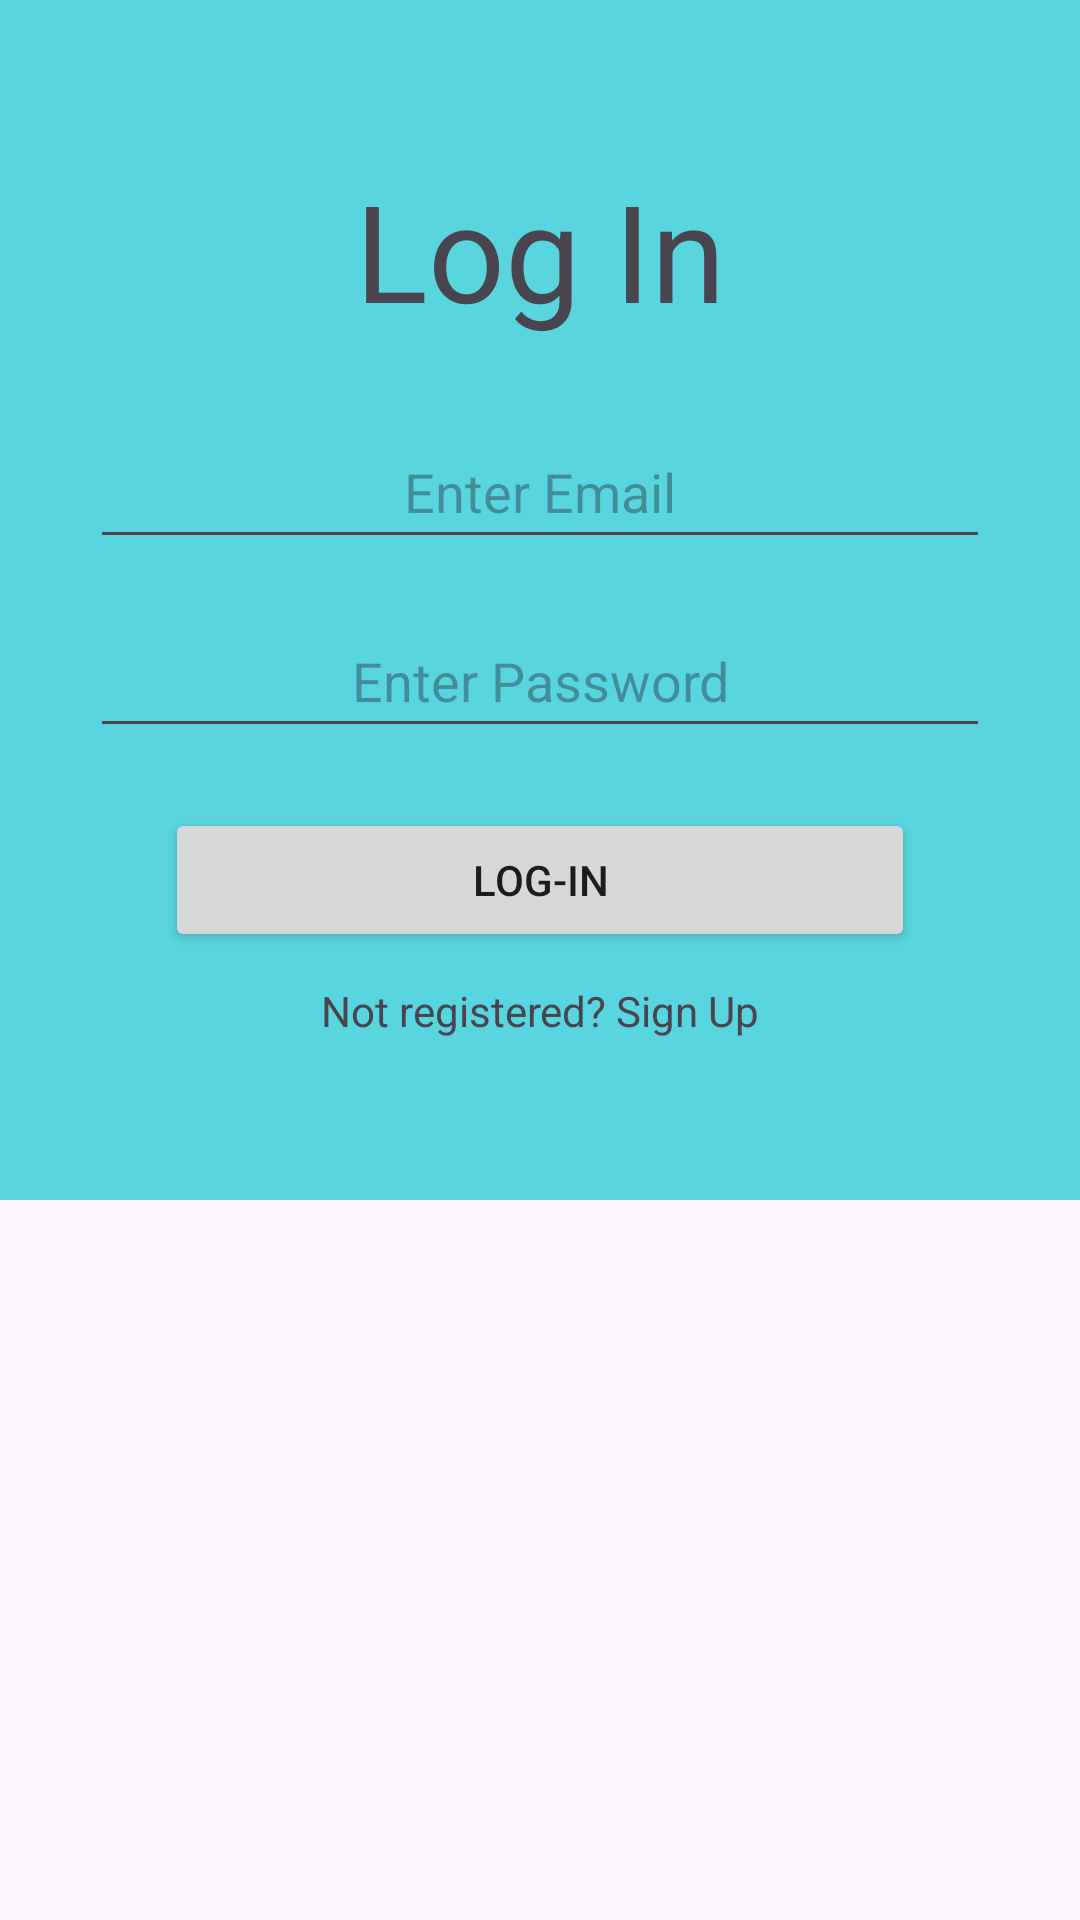

Reconstruct the res/layout file that produces this screen, plus the resources it refers to.
<!-- AndroidManifest.xml: application theme Theme.S026_S008_Project -->
<!-- res/layout/activity_main.xml -->
<?xml version="1.0" encoding="utf-8"?>
<RelativeLayout xmlns:android="http://schemas.android.com/apk/res/android"
    xmlns:app="http://schemas.android.com/apk/res-auto"
    xmlns:tools="http://schemas.android.com/tools"
    android:layout_width="match_parent"
    android:layout_height="match_parent"
    tools:context=".MainActivity">
    <LinearLayout
        android:layout_width="410dp"
        android:layout_height="400dp"
        android:background="#59D5E0"
        android:gravity="center"
        android:orientation="vertical"
        app:layout_constraintBottom_toBottomOf="parent"
        app:layout_constraintStart_toStartOf="parent"
        app:layout_constraintTop_toTopOf="parent"
        app:layout_constraintVertical_bias="0.498">
        <TextView
            android:id="@+id/logInPage"
            android:layout_width="match_parent"
            android:layout_height="wrap_content"
            android:text="Log In"
            android:gravity="center"
            android:layout_marginBottom="25dp"
            android:textSize="45dp"/>

        <EditText
            android:id="@+id/emailAddLogin"
            android:layout_width="300dp"
            android:layout_height="wrap_content"
            android:layout_gravity="center"
            android:layout_marginBottom="15dp"
            android:ems="10"
            android:hint="Enter Email"
            android:inputType="textEmailAddress"
            android:minHeight="48dp"
            android:textAlignment="center" />

        <EditText
            android:id="@+id/passwordLogin"
            android:layout_width="300dp"
            android:layout_height="wrap_content"
            android:layout_gravity="center"
            android:layout_marginBottom="20dp"
            android:ems="10"
            android:hint="Enter Password"
            android:inputType="textPassword"
            android:minHeight="48dp"
            android:textAlignment="center" />
        <Button
            android:id="@+id/loginBT"
            android:layout_width="250dp"
            android:layout_height="wrap_content"
            android:layout_gravity="center"
            android:gravity="center"
            android:text="Log-in"
            android:layout_marginBottom="10dp"/>
        <TextView
            android:id="@+id/signUpRedirect"
            android:layout_width="match_parent"
            android:layout_height="wrap_content"
            android:text="Not registered? Sign Up"
            android:gravity="center"/>
    </LinearLayout>
</RelativeLayout>
<!-- resources referenced by this layout -->
<resources>
  <style name="Theme.S026_S008_Project" parent="Base.Theme.S026_S008_Project" />
  <style name="Base.Theme.S026_S008_Project" parent="Theme.Material3.DayNight.NoActionBar">
          
          
      </style>
</resources>
